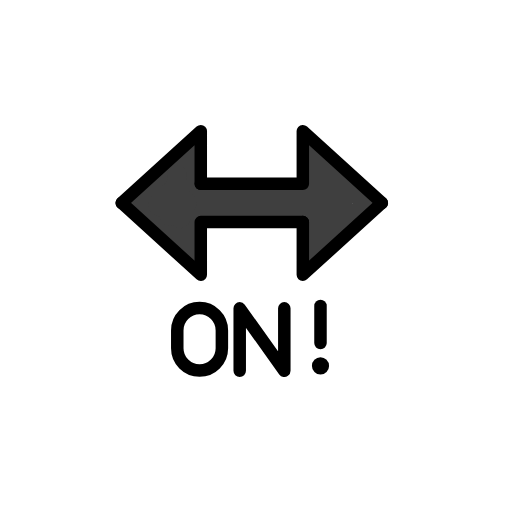
t = 0.00 s
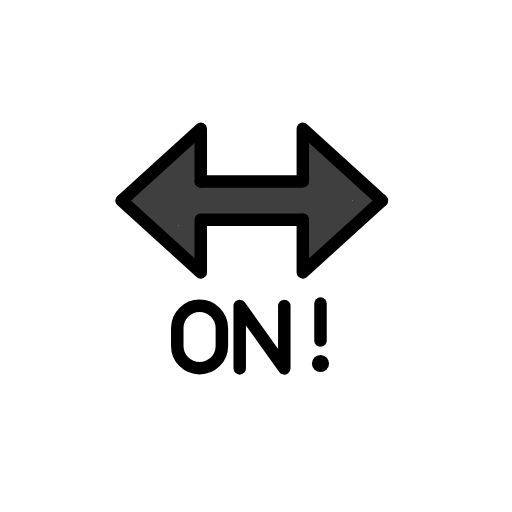
t = 0.48 s
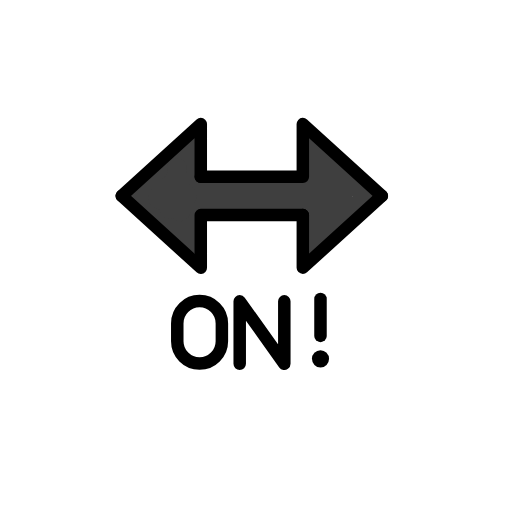
t = 1.43 s
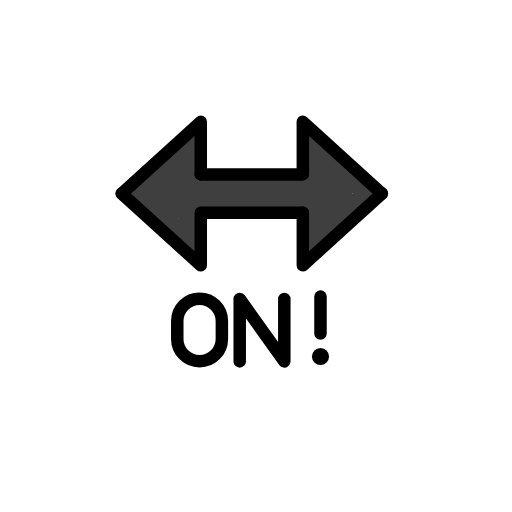
t = 1.90 s
t = 2.38 s: frame unchanged from t = 1.43 s, image omitted
t = 3.33 s: frame unchanged from t = 0.48 s, image omitted

The animated SVG that drew these frames (rendered in a browser with its animation timeline set to each time). Animation: 1 SMIL element (animateTransform=1); one cycle of 3.80 s, repeats indefinitely.

<?xml version='1.0' encoding='utf-8'?>
<svg xmlns="http://www.w3.org/2000/svg" id="emoji" viewBox="-5 -5 82 82" width="200" height="200" role="img">
  <title>OpenMoji: ON! arrow</title><g><g id="color">
    <path fill="#3f3f3f" d="M44.2461,24.531c-4.438.1766-8.875.2289-13.3145.0737.1881.0066-4.8325-.0267-4.52.2605-.2189-.2008.7571-5.4961.7193-5.3949a1.5137,1.5137,0,0,0-2.2035-1.694,30.8578,30.8578,0,0,0-4.996,4.78c-1.339,1.4519-3.3092,2.3781-4.4444,3.9864a1.4971,1.4971,0,0,0,0,1.5142c1.7612,3.3448,6.8322,4.8648,8.5793,8.2275a1.5108,1.5108,0,0,0,2.7952-.7571c-.1659-2.2155-.7722-4.3335,1.9216-5.5531,1.1515-.5213,4.3349-.2567,5.59-.2873a109.1227,109.1227,0,0,1,11.1851.3562l-1.5-1.5a34.1176,34.1176,0,0,1-.3838,6.7046,1.5132,1.5132,0,0,0,2.5071,1.4594q4.3041-4.296,8.8361-8.3365a1.5125,1.5125,0,0,0-.3036-2.3558,29.3257,29.3257,0,0,1-8.8174-7.718,1.5074,1.5074,0,0,0-2.5071.6619c-.5025,2.5414-.9116,5.3286,1.1794,7.2821.7379.6894,2.3153.9058,2.6392,1.8029.381,1.0555-.6294,1.3555-1.35,2.4079L48.6,30.81a23.368,23.368,0,0,1-.8306-6.819l-2.9465.3988a24.2429,24.2429,0,0,0,2.39,5.3618,1.5011,1.5011,0,0,0,2.59-1.5142,21.2167,21.2167,0,0,1-2.0874-4.6452,1.5071,1.5071,0,0,0-2.9464.3988,25.6527,25.6527,0,0,0,.9377,7.6165,1.5194,1.5194,0,0,0,2.7417.3583c1.0819-1.5791,3.28-1.9512,3.0009-4.2675-.5529-4.59-6.573-.83-5.1667-7.942l-2.5071.6619a31.56,31.56,0,0,0,9.4246,8.1871L52.8969,26.25q-4.5388,4.047-8.836,8.3365l2.5071,1.4594a39.316,39.316,0,0,0,.4909-7.5021,1.54,1.54,0,0,0-1.5-1.5c-5.7246-.448-13.4548-1.5391-19.0328.1494C22.9708,28.269,23.63,32.435,23.862,35.5276l2.7953-.757C25.058,31.6925,21.2,30.452,19.4861,27.47c-.69-1.2-1.639.6695.7552-.9738,2.42-1.6612,3.7358-4.403,6.2008-6.1293l-2.2035-1.694c-.804,2.1514-2.16,7.097.3023,8.5268,1.6682.9689,6.4628.4177,8.2925.46,3.8064.0875,7.6088.023,11.4127-.1283,1.924-.0765,1.9339-3.0769,0-3Z" />
    <path fill="#3f3f3f" d="M24.0644,28.5407l.7282.3676.1512,1.1559c.1812-.8626,1.3087-1.237,1.5389-2.1181a1.9764,1.9764,0,0,0-.8078-1.99c-1.0931-.8711-1.9289-2.65-3.608-1.8866-1.133.5154-3.3277,2.3529-3.3277,3.7312,0,1.842,2.3059,2.0688,3.6575,2.1107L20.95,28.0127a6.3441,6.3441,0,0,0-.3232,1.2245l2.9464.3988a9.8244,9.8244,0,0,1,.848-4.4353A3.3991,3.3991,0,0,0,24.7126,22.2a1.499,1.499,0,0,0-1.2952-.7429l-.158-.0086a1.4529,1.4529,0,0,0-1.2953.7429l-.0526.1232c-.7508,1.7556,1.8327,3.2858,2.59,1.5141l.0527-.1232-1.2952.743.158.0086-1.2952-.7429q-.2557-.8039-.3927.1943-.2652.4422-.4869.9078a5.842,5.842,0,0,0-.393,1.3609,21.2349,21.2349,0,0,0-.2761,3.4587c-.016,1.64,2.6662,2.1065,2.9465.3987a6.3438,6.3438,0,0,1,.3231-1.2245,1.513,1.513,0,0,0-1.4464-1.8988c-.2757-.0085-1.065-.2666-.8623.1322v1.5142A5.8124,5.8124,0,0,1,23.581,26.66l-1.1558.1512q-.5289-.3615-.0376.2a5.6955,5.6955,0,0,0,.5067.6093,8.4,8.4,0,0,0,1.2665.9263l-.6894-.8964.1184.296L23.741,26.79c-.7129.9754-1.906,1.675-1.7169,3.0746a1.9186,1.9186,0,0,0,2.04,1.6759c1.9014-.1965,1.9216-3.1986,0-3Z" />
  </g>
  <g id="line">
    <g>
      <g>
        <polyline fill="none" stroke="#000" stroke-linecap="round" stroke-linejoin="round" stroke-width="2" points="14.5 27.5 27.156 39 27.156 30.567 43.5 30.567" />
        <polyline fill="none" stroke="#000" stroke-linecap="round" stroke-linejoin="round" stroke-width="2" points="27.156 24.433 27.156 16 14.5 27.5" />
      </g>
      <g>
        <polyline fill="none" stroke="#000" stroke-linecap="round" stroke-linejoin="round" stroke-width="2" points="43.5 30.567 43.5 39 56.156 27.5" />
        <polyline fill="none" stroke="#000" stroke-linecap="round" stroke-linejoin="round" stroke-width="2" points="56.156 27.5 43.5 16 43.5 24.433 27.156 24.433" />
      </g>
    </g>
    <polyline fill="none" stroke="#000" stroke-linecap="round" stroke-linejoin="round" stroke-width="2" points="33.392 54.383 33.392 44.383 40.534 54.383 40.534 44.383" />
    <path fill="none" stroke="#000" stroke-linecap="round" stroke-linejoin="round" stroke-width="2" d="M26.9631,54.3449h0a3.5715,3.5715,0,0,1-3.5715-3.5714V47.9163a3.5715,3.5715,0,0,1,3.5715-3.5714h0a3.5714,3.5714,0,0,1,3.5714,3.5714v2.8572A3.5714,3.5714,0,0,1,26.9631,54.3449Z" />
    <g>
      <line x1="46.3287" x2="46.3287" y1="44" y2="49.9291" fill="none" stroke="#000" stroke-linecap="round" stroke-linejoin="round" stroke-width="2" />
      <circle cx="46.3287" cy="53.5987" r="1.3712" />
    </g>
  </g>
<animateTransform attributeName="transform" type="translate" values="0 0;0 -1.5;0 0" dur="3.8s" repeatCount="indefinite" /></g></svg>
